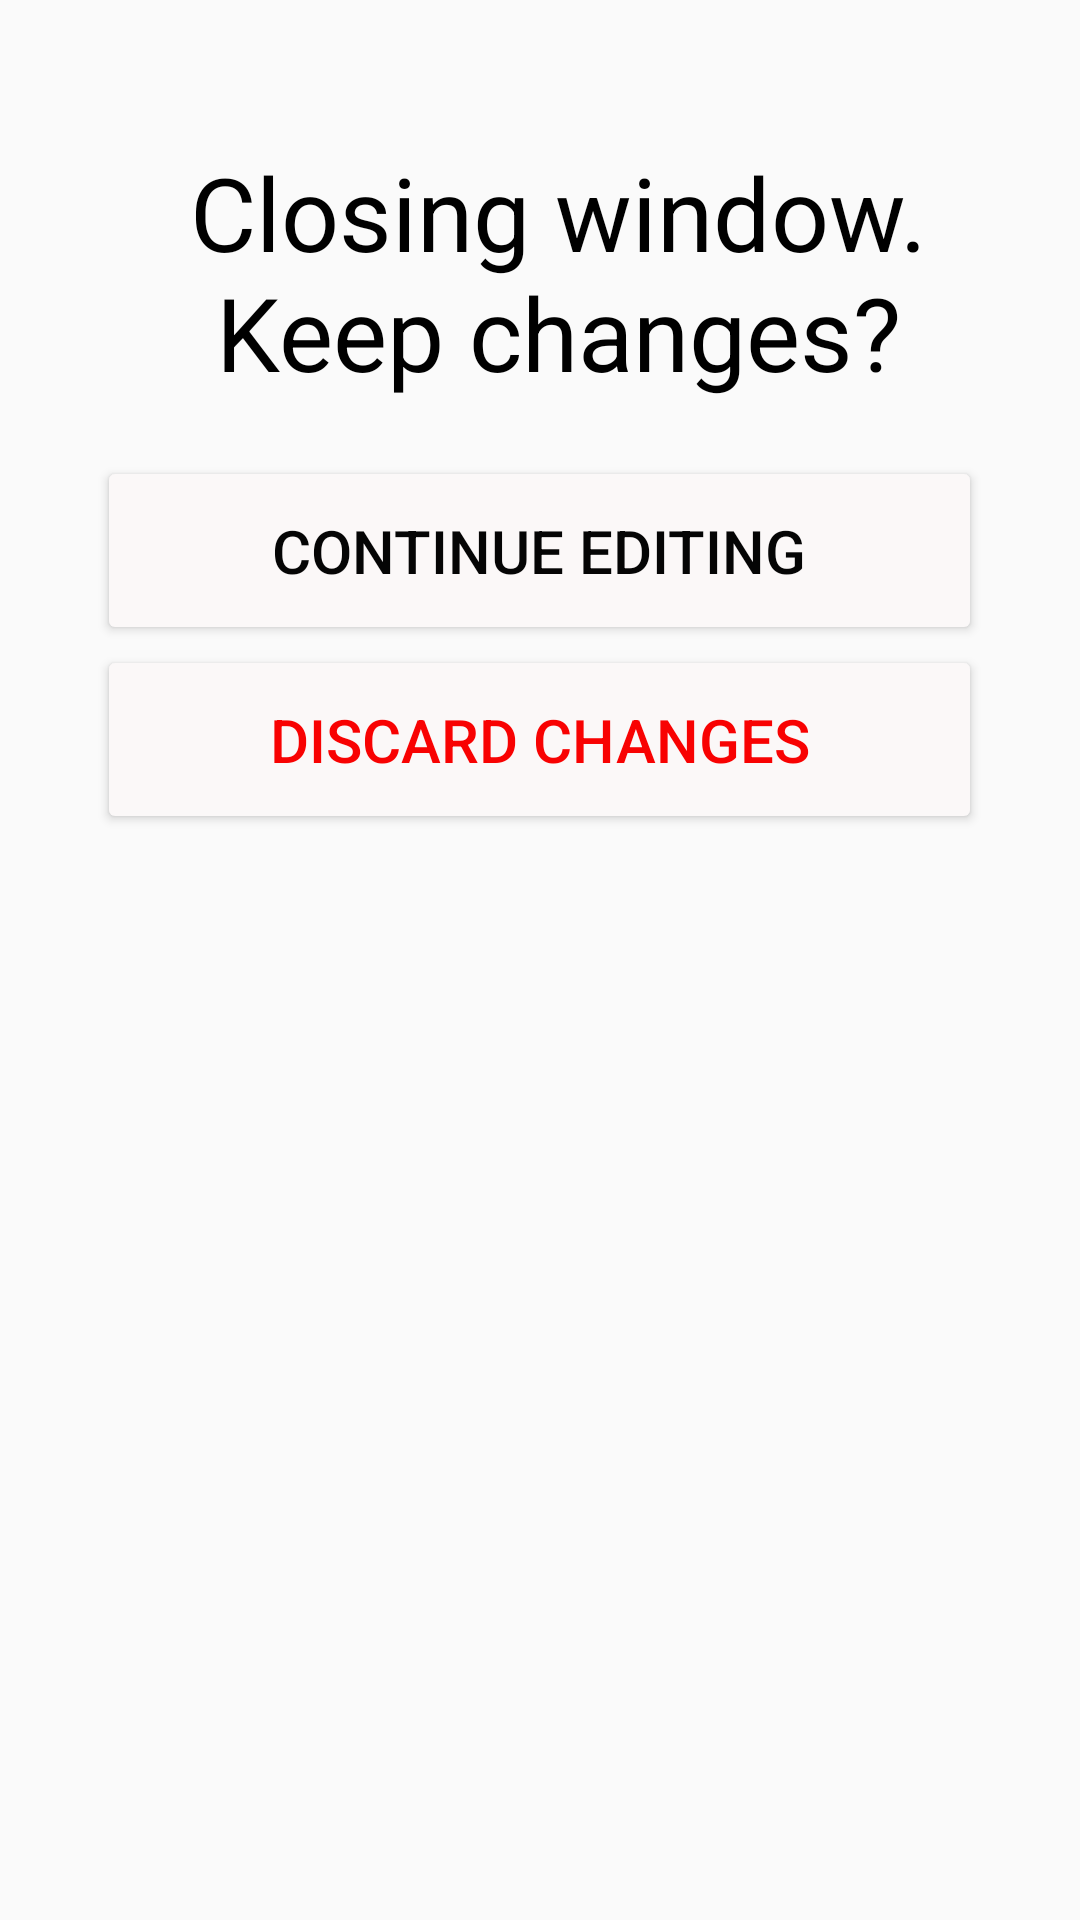

Layout XML and referenced resources for this Android screen:
<!-- AndroidManifest.xml: application theme Theme.MyApplication -->
<!-- res/layout/popup_keepchanges.xml -->
<?xml version="1.0" encoding="utf-8"?>
<androidx.constraintlayout.widget.ConstraintLayout xmlns:android="http://schemas.android.com/apk/res/android"
    xmlns:app="http://schemas.android.com/apk/res-auto"
    xmlns:tools="http://schemas.android.com/tools"
    android:layout_width="400dp"
    android:layout_height="wrap_content">

    <Button
        android:id="@+id/button27"
        android:layout_width="295dp"
        android:layout_height="63dp"
        android:layout_marginStart="32dp"
        android:layout_marginEnd="32dp"
        android:text="Continue editing"
        android:textColor="#050505"
        android:textSize="20sp"
        app:backgroundTint="#FBF8F8"
        app:layout_constraintEnd_toEndOf="parent"
        app:layout_constraintHorizontal_bias="0.384"
        app:layout_constraintStart_toStartOf="parent"
        app:layout_constraintTop_toBottomOf="@+id/textView78"
        app:strokeColor="#050505"
        app:strokeWidth="2dp" />

    <Button
        android:id="@+id/button26"
        android:layout_width="295dp"
        android:layout_height="63dp"
        android:layout_marginStart="32dp"
        android:layout_marginEnd="32dp"
        android:text="Discard changes"
        android:textColor="#F80202"
        android:textSize="20sp"
        app:backgroundTint="#FBF8F8"
        app:layout_constraintEnd_toEndOf="parent"
        app:layout_constraintHorizontal_bias="0.384"
        app:layout_constraintStart_toStartOf="parent"
        app:layout_constraintTop_toBottomOf="@+id/button27"
        app:strokeColor="#F60202"
        app:strokeWidth="2dp" />

    <TextView
        android:id="@+id/textView78"
        android:layout_width="303dp"
        android:layout_height="104dp"
        android:layout_marginStart="32dp"
        android:layout_marginTop="48dp"
        android:layout_marginEnd="32dp"
        android:text="Closing window. Keep changes?"
        android:textAlignment="center"
        android:textAppearance="@style/TextAppearance.AppCompat.Display1"
        android:textColor="#000000"
        android:translationX="5dp"
        app:layout_constraintEnd_toEndOf="parent"
        app:layout_constraintHorizontal_bias="0.34"
        app:layout_constraintStart_toStartOf="parent"
        app:layout_constraintTop_toTopOf="parent" />

    <androidx.constraintlayout.widget.Group
        android:id="@+id/first"
        android:layout_width="wrap_content"
        android:layout_height="wrap_content"
        app:constraint_referenced_ids="textView78, button26, button27" />


</androidx.constraintlayout.widget.ConstraintLayout>
<!-- resources referenced by this layout -->
<resources>
  <style name="Theme.MyApplication" parent="Theme.AppCompat.Light.NoActionBar" />
</resources>
